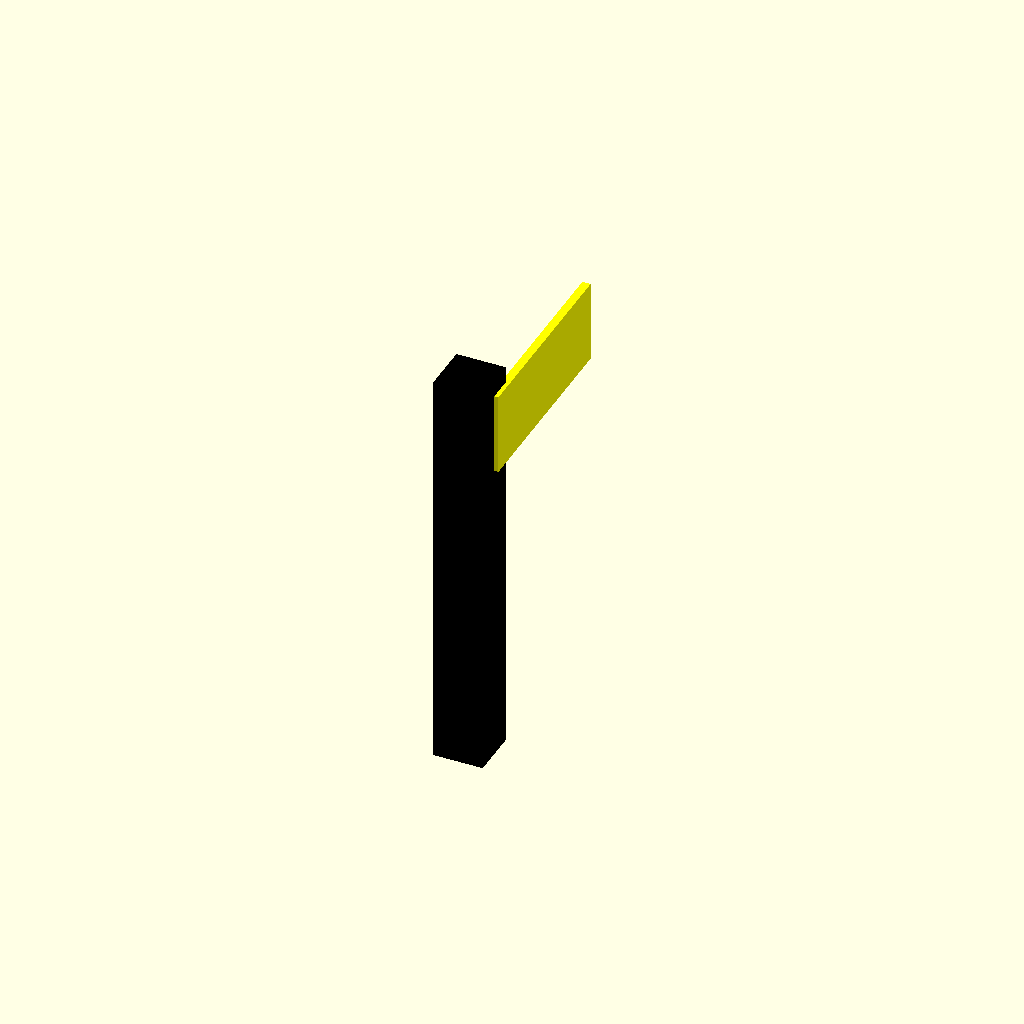
Cell 1: rendered with the file's own defaults.
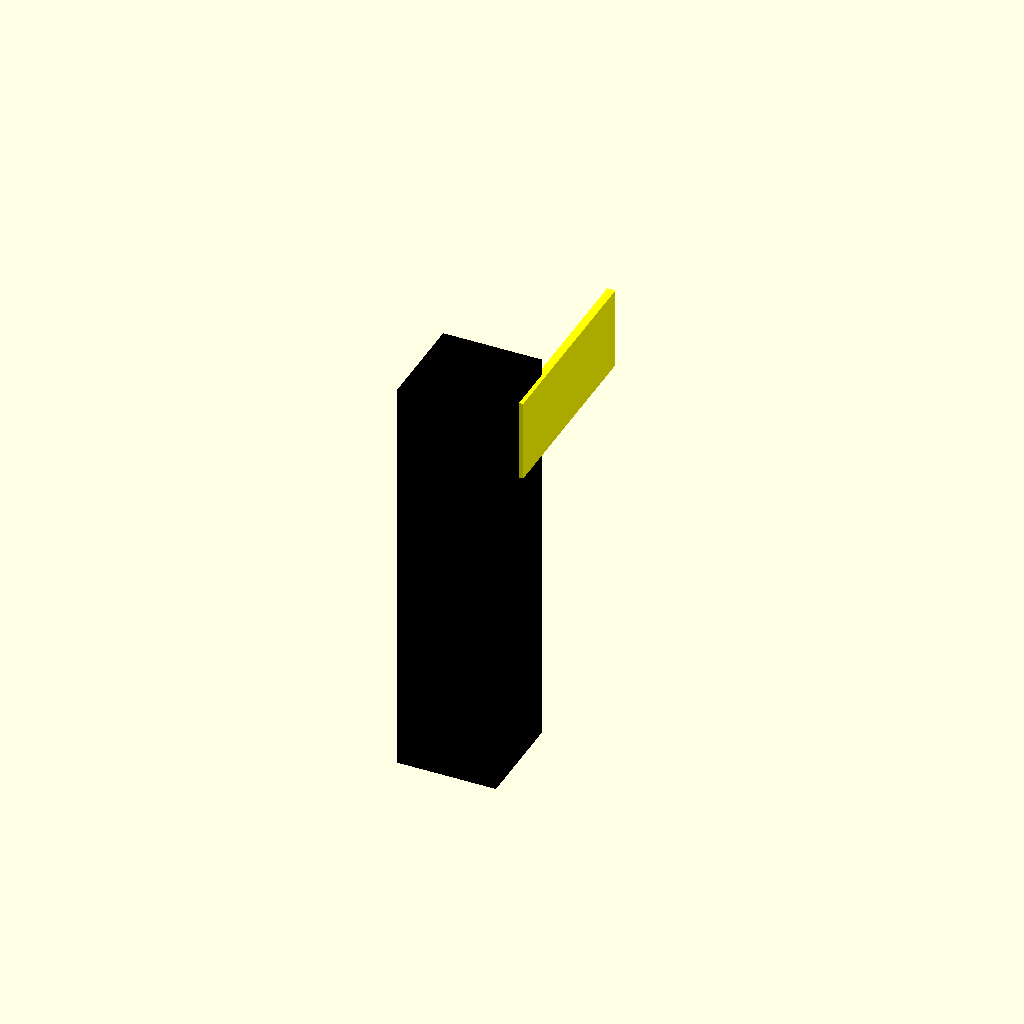
Cell 2 — post_w set to 0.6, the other parameters unchanged.
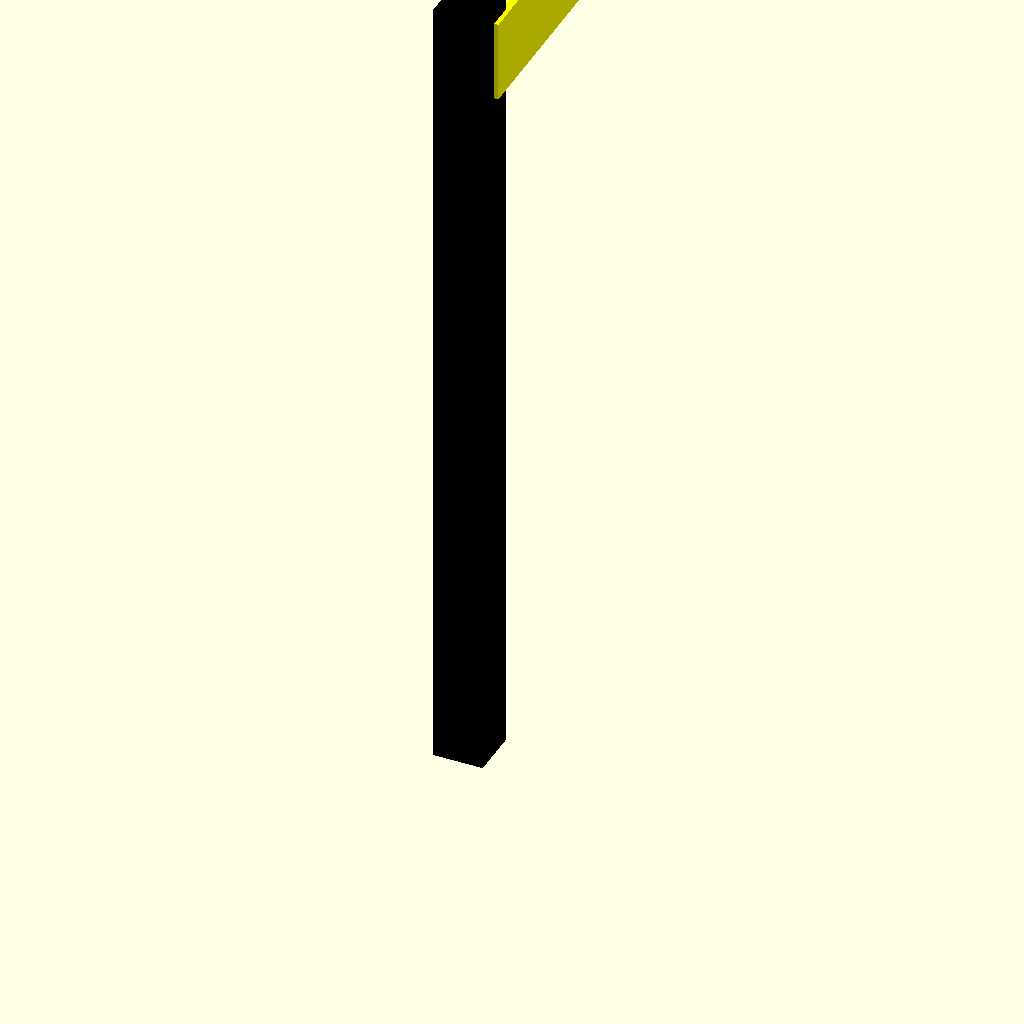
Cell 3: post_h = 5 (everything else at default).
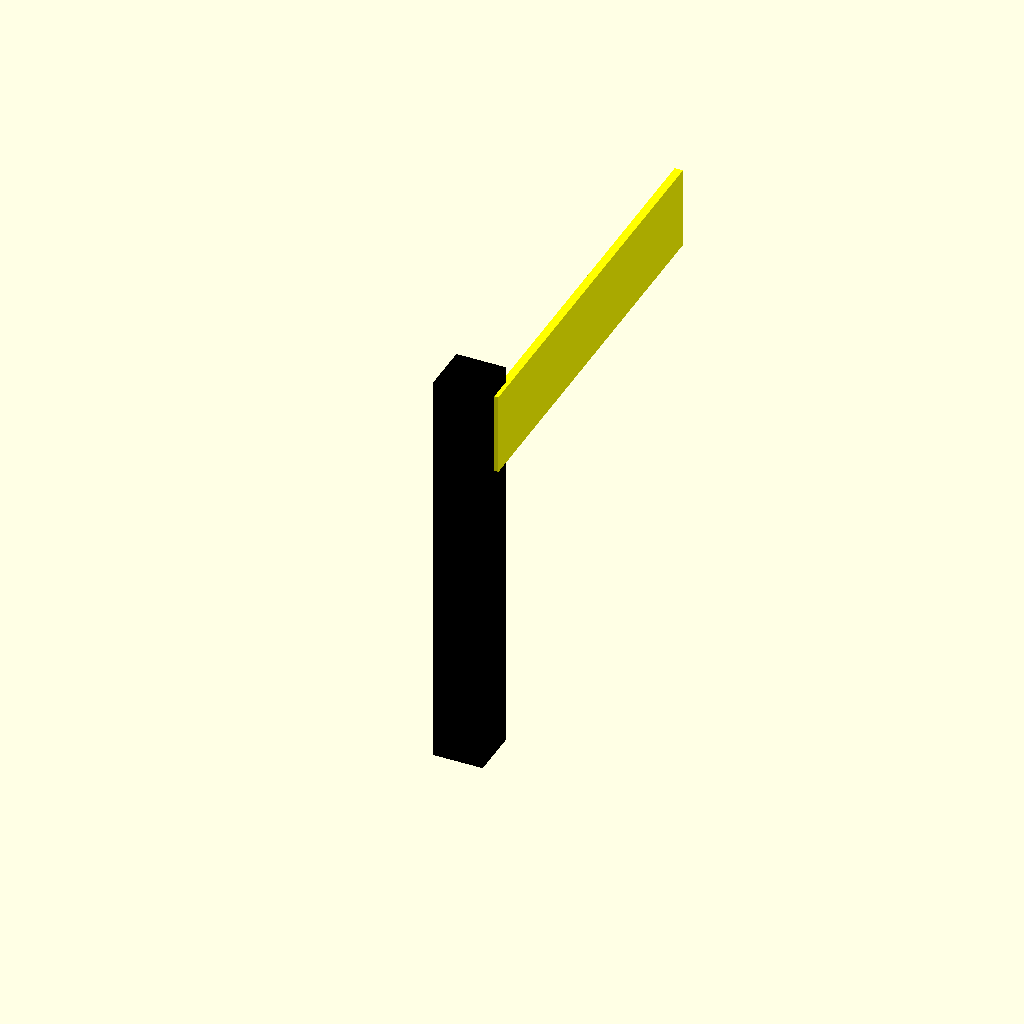
Cell 4: flag_len = 2.4 (everything else at default).
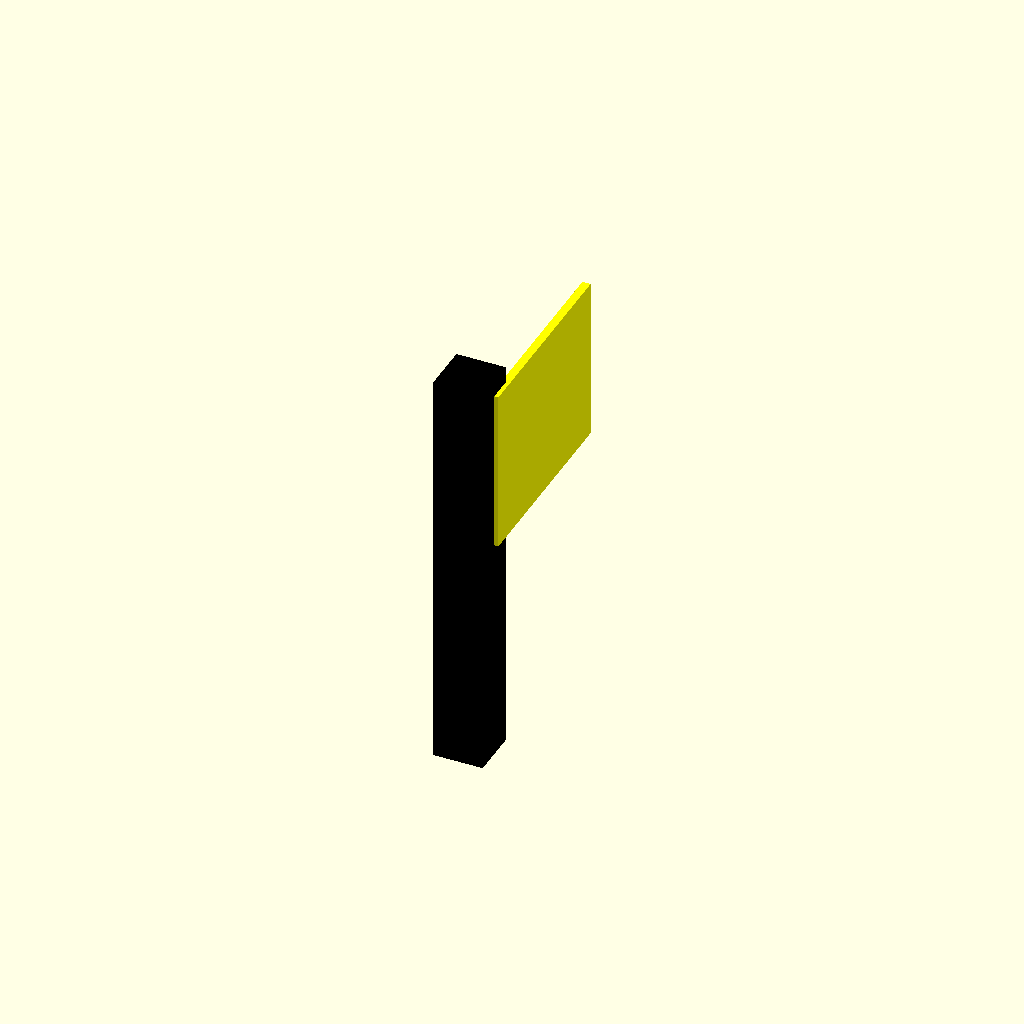
Cell 5: the same model with flag_h = 1.
One fixed orthographic camera (rotation 55°, 0°, 25°; colour scheme Cornfield) for every cell.
Source of the model, models-src/road_connect.scad:
// Road edge-connection marker — a yellow post with a small flag, placed
// by the scenario editor to mark where roads meet the map perimeter (cars
// spawn / despawn here at runtime). Visible in both editor and scenario
// so designers can see them while authoring and players can read where
// the world "ends" for the road network.
//
// Tall enough to read against the road at the standard zoomed-out camera
// distance; thin enough not to dominate the scene visually. Black post +
// yellow flag echo real-world boundary-marker semantics.
//
// Conventions, units, and axis docs: see models-src/README.md.

$fn = 12;

// ── Dimensions (metres) ────────────────────────────────────────────────
post_w = 0.30;   // square section
post_h = 2.50;

flag_thick = 0.05; // along the post's X face
flag_len   = 1.20; // length the flag extends along +Y
flag_h     = 0.50;
flag_z0    = post_h - flag_h - 0.10; // top of flag a touch below post tip

// ── Geometry ───────────────────────────────────────────────────────────
// Post rises from the origin in +Z. Origin is the centre of the ground
// footprint on Z = 0.
module post() {
    color("Black")
        translate([0, 0, post_h / 2])
            cube([post_w, post_w, post_h], center = true);
}

// Flag hinges off the +X face of the post and extends in +Y. The high
// visibility comes from the colour, not the size — the flag stays small
// so the marker reads as "infrastructure", not "monument".
module flag() {
    color("Yellow")
        translate([post_w / 2, flag_len / 2, flag_z0 + flag_h / 2])
            cube([flag_thick, flag_len, flag_h], center = true);
}

module road_connect() {
    post();
    flag();
}

road_connect();
Parameter table extracted from the source (name, type, default, range or options):
post_w: number, default 0.3
post_h: number, default 2.5
flag_thick: number, default 0.05
flag_len: number, default 1.2
flag_h: number, default 0.5
